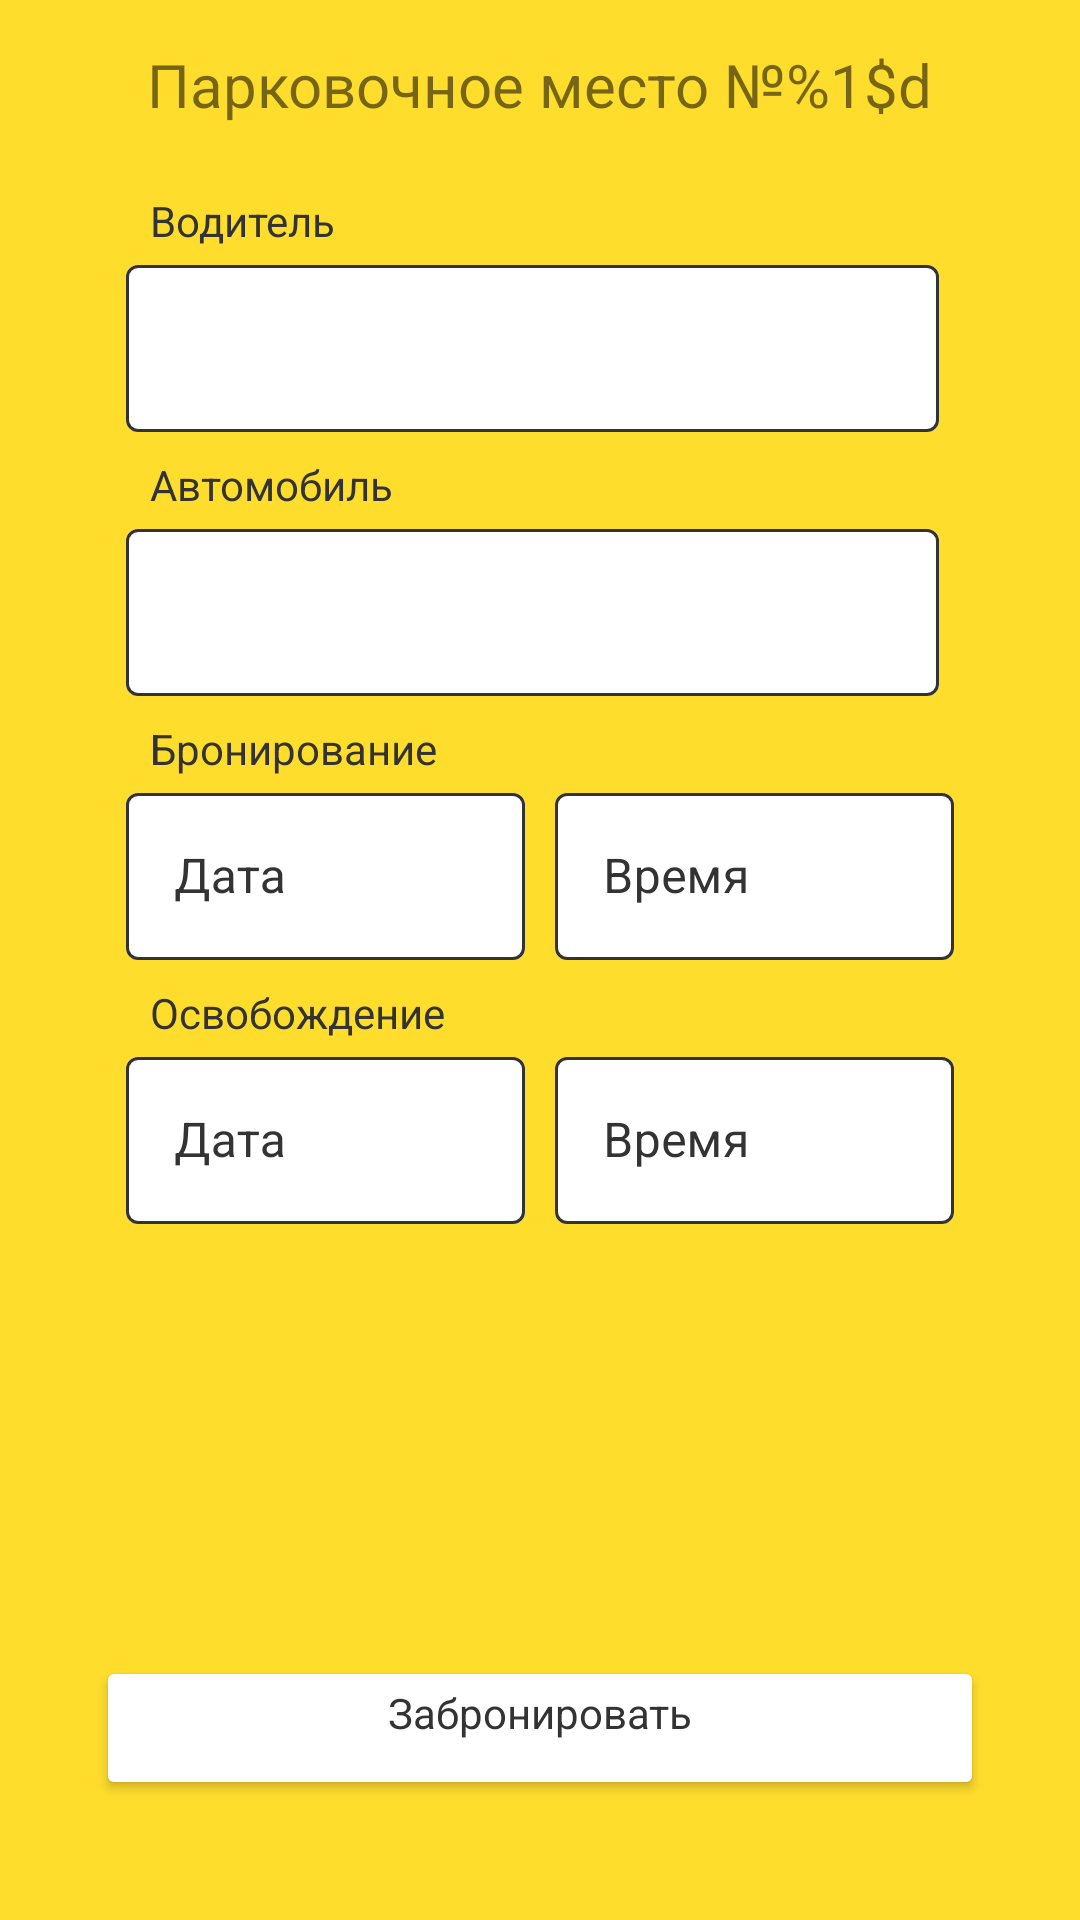

Write the Android layout XML for this screen, with the resource values it uses.
<!-- AndroidManifest.xml: application theme AppTheme -->
<!-- res/layout/reservation_fragment.xml -->
<?xml version="1.0" encoding="utf-8"?>
<androidx.constraintlayout.widget.ConstraintLayout xmlns:android="http://schemas.android.com/apk/res/android"
    xmlns:app="http://schemas.android.com/apk/res-auto"
    xmlns:tools="http://schemas.android.com/tools"
    android:layout_width="match_parent"
    android:layout_height="match_parent"
    android:background="@color/app_yellow"
    tools:context=".ui.user.reservation.filter.ReservationsFilterFragment">

    <androidx.constraintlayout.widget.ConstraintLayout
        android:layout_width="0dp"
        android:layout_height="0dp"
        android:layout_marginTop="8dp"
        android:layout_marginStart="42dp"
        android:layout_marginEnd="42dp"
        app:layout_constraintBottom_toBottomOf="parent"
        app:layout_constraintEnd_toEndOf="parent"
        app:layout_constraintHorizontal_bias="1.0"
        app:layout_constraintStart_toStartOf="parent"
        app:layout_constraintTop_toBottomOf="@+id/toolbar"
        app:layout_constraintVertical_bias="0.0">

        
        <TextView
            android:id="@+id/driverIdTextView"
            android:layout_width="wrap_content"
            android:layout_height="wrap_content"
            android:layout_marginStart="8dp"
            android:text="@string/driver_id"
            android:textColor="@color/text_black"
            app:layout_constraintStart_toStartOf="parent"
            app:layout_constraintTop_toTopOf="parent" />

        <com.google.android.material.textfield.TextInputLayout
            android:id="@+id/driverIdTextInputLayout"
            style="@style/CustomTextField"
            android:layout_width="0dp"
            android:layout_height="wrap_content"
            android:layout_marginEnd="5dp"
            android:hint=""

            app:layout_constraintEnd_toEndOf="parent"
            app:layout_constraintStart_toStartOf="parent"
            app:layout_constraintTop_toBottomOf="@+id/driverIdTextView">

            <com.google.android.material.textfield.TextInputEditText
                android:id="@+id/driverIdTextInput"
                android:layout_width="match_parent"
                android:layout_height="wrap_content"
                android:textColorHint="@color/text_black"
                tools:ignore="TextContrastCheck,DuplicateSpeakableTextCheck" />

        </com.google.android.material.textfield.TextInputLayout>

        
        <TextView
            android:id="@+id/carIdTextView"
            android:layout_width="wrap_content"
            android:layout_height="wrap_content"
            android:layout_marginStart="8dp"
            android:text="@string/car_id"
            android:textColor="@color/text_black"
            android:layout_marginTop="8dp"
            app:layout_constraintStart_toStartOf="parent"
            app:layout_constraintTop_toBottomOf="@+id/driverIdTextInputLayout" />

        <com.google.android.material.textfield.TextInputLayout
            android:id="@+id/carIdTextInputLayout"
            style="@style/CustomTextField"
            android:layout_width="0dp"
            android:layout_height="wrap_content"
            android:layout_marginEnd="5dp"
            android:hint=""

            app:layout_constraintEnd_toEndOf="parent"
            app:layout_constraintStart_toStartOf="parent"
            app:layout_constraintTop_toBottomOf="@+id/carIdTextView">

            <com.google.android.material.textfield.TextInputEditText
                android:id="@+id/carIdTextInput"
                android:layout_width="match_parent"
                android:layout_height="wrap_content"
                android:textColorHint="@color/text_black"
                tools:ignore="TextContrastCheck,DuplicateSpeakableTextCheck" />

        </com.google.android.material.textfield.TextInputLayout>


        
        <TextView
            android:id="@+id/startTextView"
            android:layout_width="wrap_content"
            android:layout_height="wrap_content"
            android:layout_marginStart="8dp"
            android:layout_marginTop="8dp"
            android:text="@string/start_reservation"
            android:textColor="@color/text_color_selector"
            app:layout_constraintStart_toStartOf="parent"
            app:layout_constraintTop_toBottomOf="@+id/carIdTextInputLayout" />

        <com.google.android.material.textfield.TextInputLayout
            android:id="@+id/startTextDate"
            style="@style/CustomTextField"
            android:layout_width="0dp"
            android:layout_height="wrap_content"
            android:layout_marginEnd="5dp"
            android:hint="@string/date"

            app:layout_constraintEnd_toStartOf="@+id/startTextTime"
            app:layout_constraintStart_toStartOf="parent"
            app:layout_constraintTop_toBottomOf="@+id/startTextView">

            <com.google.android.material.textfield.TextInputEditText
                android:id="@+id/startDateInput"
                android:layout_width="match_parent"
                android:layout_height="wrap_content"
                android:inputType="date"
                android:textColorHint="@color/text_black"
                tools:ignore="TextContrastCheck,DuplicateSpeakableTextCheck" />

        </com.google.android.material.textfield.TextInputLayout>

        <com.google.android.material.textfield.TextInputLayout
            android:id="@+id/startTextTime"
            style="@style/CustomTextField"
            android:layout_width="0dp"
            android:layout_height="wrap_content"
            android:layout_marginStart="5dp"
            android:hint="@string/time"
            app:layout_constraintEnd_toEndOf="parent"
            app:layout_constraintStart_toEndOf="@id/startTextDate"
            app:layout_constraintTop_toBottomOf="@+id/startTextView">

            <com.google.android.material.textfield.TextInputEditText
                android:id="@+id/startTimeInput"
                android:layout_width="match_parent"
                android:layout_height="wrap_content"
                android:textColorHint="@color/text_black"
                tools:ignore="TextContrastCheck,DuplicateSpeakableTextCheck" />

        </com.google.android.material.textfield.TextInputLayout>

        
        <TextView
            android:id="@+id/endTextView"
            android:layout_width="wrap_content"
            android:layout_height="wrap_content"
            android:layout_marginStart="8dp"
            android:layout_marginTop="8dp"
            android:text="@string/end_reservation"
            android:textColor="@color/text_color_selector"
            app:layout_constraintStart_toStartOf="parent"
            app:layout_constraintTop_toBottomOf="@id/startTextDate" />

        <com.google.android.material.textfield.TextInputLayout
            android:id="@+id/endTextDate"
            style="@style/CustomTextField"
            android:layout_width="0dp"
            android:layout_height="wrap_content"
            android:layout_marginEnd="5dp"
            android:hint="@string/date"

            app:layout_constraintEnd_toStartOf="@+id/endTextTime"
            app:layout_constraintStart_toStartOf="parent"
            app:layout_constraintTop_toBottomOf="@+id/endTextView">

            <com.google.android.material.textfield.TextInputEditText
                android:id="@+id/endDateInput"
                android:layout_width="match_parent"
                android:layout_height="wrap_content"
                android:inputType="date"
                android:textColorHint="@color/text_black"
                tools:ignore="TextContrastCheck" />

        </com.google.android.material.textfield.TextInputLayout>

        <com.google.android.material.textfield.TextInputLayout
            android:id="@+id/endTextTime"
            style="@style/CustomTextField"
            android:layout_width="0dp"
            android:layout_height="wrap_content"
            android:layout_marginStart="5dp"
            android:hint="@string/time"
            app:layout_constraintEnd_toEndOf="parent"
            app:layout_constraintStart_toEndOf="@id/endTextDate"
            app:layout_constraintTop_toBottomOf="@+id/endTextView">

            <com.google.android.material.textfield.TextInputEditText
                android:id="@+id/endTimeInput"
                android:layout_width="match_parent"
                android:layout_height="wrap_content"
                android:textColorHint="@color/text_black"
                tools:ignore="TextContrastCheck" />

        </com.google.android.material.textfield.TextInputLayout>

    </androidx.constraintlayout.widget.ConstraintLayout>

    <androidx.appcompat.widget.Toolbar
        android:id="@+id/toolbar"
        android:layout_width="match_parent"
        android:layout_height="wrap_content"
        android:background="@color/app_yellow"
        android:minHeight="?attr/actionBarSize"
        android:theme="?attr/actionBarTheme"
        app:layout_constraintTop_toTopOf="parent"
        tools:layout_editor_absoluteX="-16dp" />

    <ImageButton
        android:id="@+id/backButton"
        android:layout_width="71dp"
        android:layout_height="56dp"
        android:backgroundTint="@color/app_yellow"
        android:contentDescription="@string/app_name"
        android:scaleX="1.5"
        android:scaleY="1.5"
        android:src="@drawable/arrow"
        app:layout_constraintStart_toStartOf="parent"
        app:layout_constraintTop_toTopOf="parent"
        tools:ignore="ImageContrastCheck" />

    <Button
        android:id="@+id/bookingButton"
        style="@style/CustomButton"
        android:layout_marginBottom="40dp"
        android:text="@string/booking_complete"
        app:layout_constraintBottom_toBottomOf="parent"
        app:layout_constraintEnd_toEndOf="parent"
        app:layout_constraintStart_toStartOf="parent"
        android:backgroundTint="@color/app_white"/>

    <TextView
        android:id="@+id/titleTextView"
        android:layout_width="wrap_content"
        android:layout_height="wrap_content"
        android:text="@string/parking_place"
        android:textSize="20sp"
        app:layout_constraintEnd_toEndOf="@+id/toolbar"
        app:layout_constraintStart_toStartOf="@+id/toolbar"
        app:layout_constraintTop_toTopOf="@+id/toolbar"
        app:layout_constraintBottom_toBottomOf="@+id/toolbar"
        />

</androidx.constraintlayout.widget.ConstraintLayout>
<!-- resources referenced by this layout -->
<resources>
  <color name="app_white">#FFFFFFFF</color>
  <color name="app_yellow">#FFFFDD2D</color>
  <color name="text_black">#FF333333</color>
  <string name="app_name">Parking</string>
  <string name="booking_complete">Забронировать</string>
  <string name="car_id">Автомобиль</string>
  <string name="date">Дата</string>
  <string name="driver_id">Водитель</string>
  <string name="end_reservation">Освобождение</string>
  <string name="parking_place">Парковочное место №%1$d</string>
  <string name="start_reservation">Бронирование</string>
  <string name="time">Время</string>
  <style name="CustomButton" parent="TextAppearance.AppCompat">
          <item name="android:layout_width">0dp</item>
          <item name="android:layout_height">48dp</item>
          <item name="android:layout_marginStart">32dp</item>
          <item name="android:layout_marginEnd">32dp</item>
  
          <item name="android:insetTop">0dp</item>
          <item name="android:insetBottom">0dp</item>
          <item name="android:paddingLeft">0dp</item>
          <item name="android:paddingTop">0dp</item>
          <item name="android:paddingRight">0dp</item>
  
          <item name="backgroundTint">@color/app_white</item>
          <item name="background">@color/app_white</item>
          <item name="android:textColor">@color/text_black</item>
  
          <item name="android:textAllCaps">false</item>
      </style>
  <style name="CustomTextField" parent="Widget.MaterialComponents.TextInputLayout.OutlinedBox">
          <item name="android:layout_height">60dp</item>
          <item name="android:layout_width">0dp</item>
  
          <item name="boxStrokeColor">@color/text_color_selector</item>
          <item name="boxBackgroundColor">@color/app_white</item>
          <item name="hintTextColor">@color/text_color_selector</item>
          <item name="counterTextColor">@color/text_color_selector</item>
          <item name="android:textColorHint">@color/text_color_selector</item>
      </style>
  <style name="AppTheme" parent="Theme.MaterialComponents.Light.NoActionBar">
          <item name="colorPrimaryDark">@color/app_yellow</item>
          <item name="textAppearanceBodySmall">@style/Theme.MaterialComponents.Light.NoActionBar</item>
          <item name="textAppearanceBodyLarge">@style/Theme.MaterialComponents.Light.NoActionBar</item>
          <item name="textAppearanceTitleMedium">@style/Theme.MaterialComponents.Light.NoActionBar</item>
  
      </style>
</resources>
